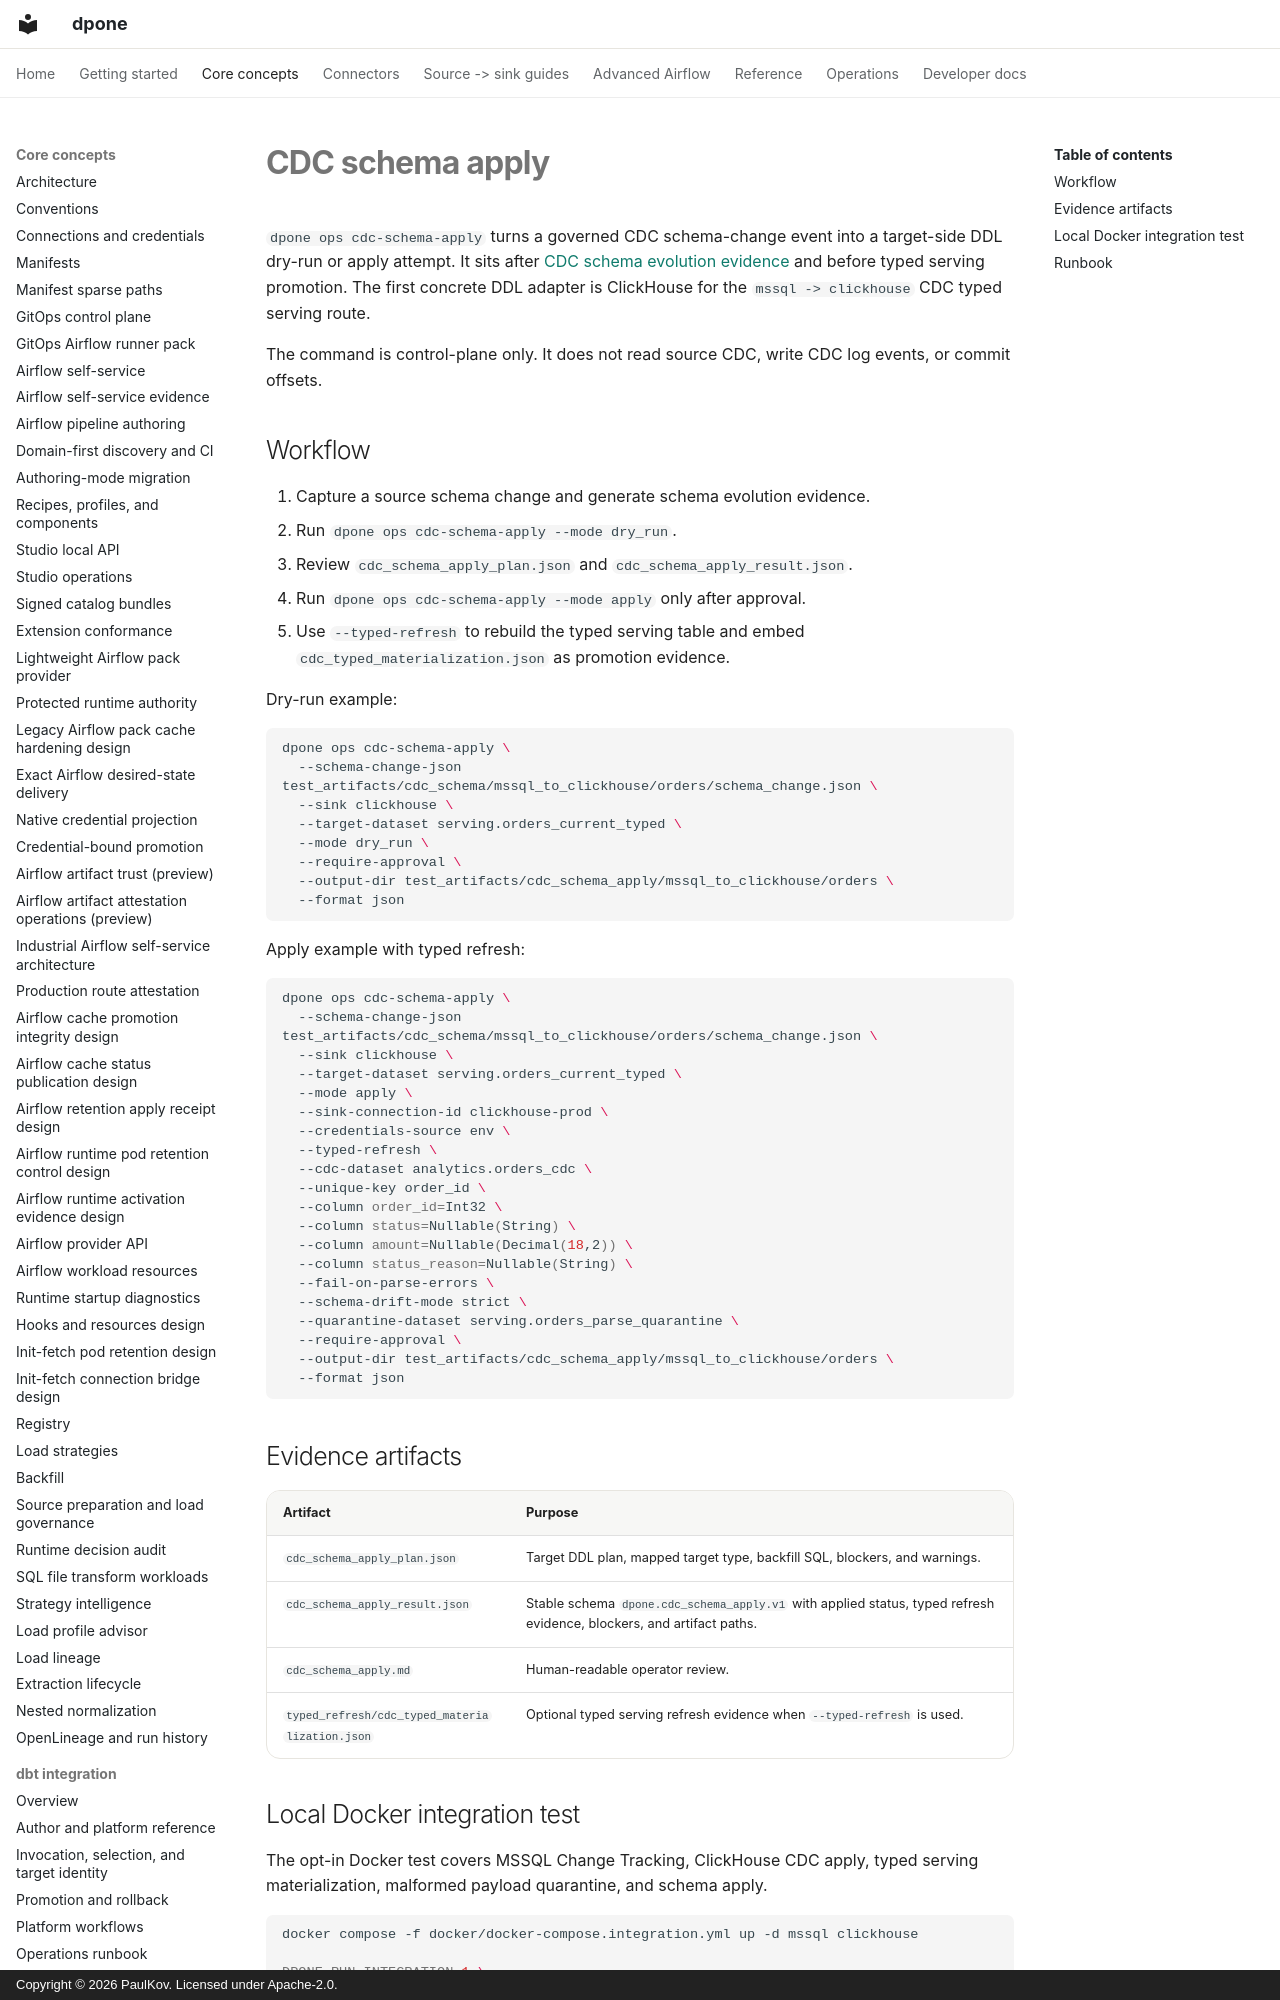

repository: PaulKov/dpone · page: cdc-schema-apply/index.html · generator: mkdocs · copyright: Copyright © 2026 PaulKov. Licensed under Apache-2.0.

# CDC schema apply

`dpone ops cdc-schema-apply` turns a governed CDC schema-change event into a
target-side DDL dry-run or apply attempt. It sits after
[CDC schema evolution evidence](cdc-schema-evolution-evidence.md) and before
typed serving promotion. The first concrete DDL adapter is ClickHouse for the
`mssql -> clickhouse` CDC typed serving route.

The command is control-plane only. It does not read source CDC, write CDC log
events, or commit offsets.
